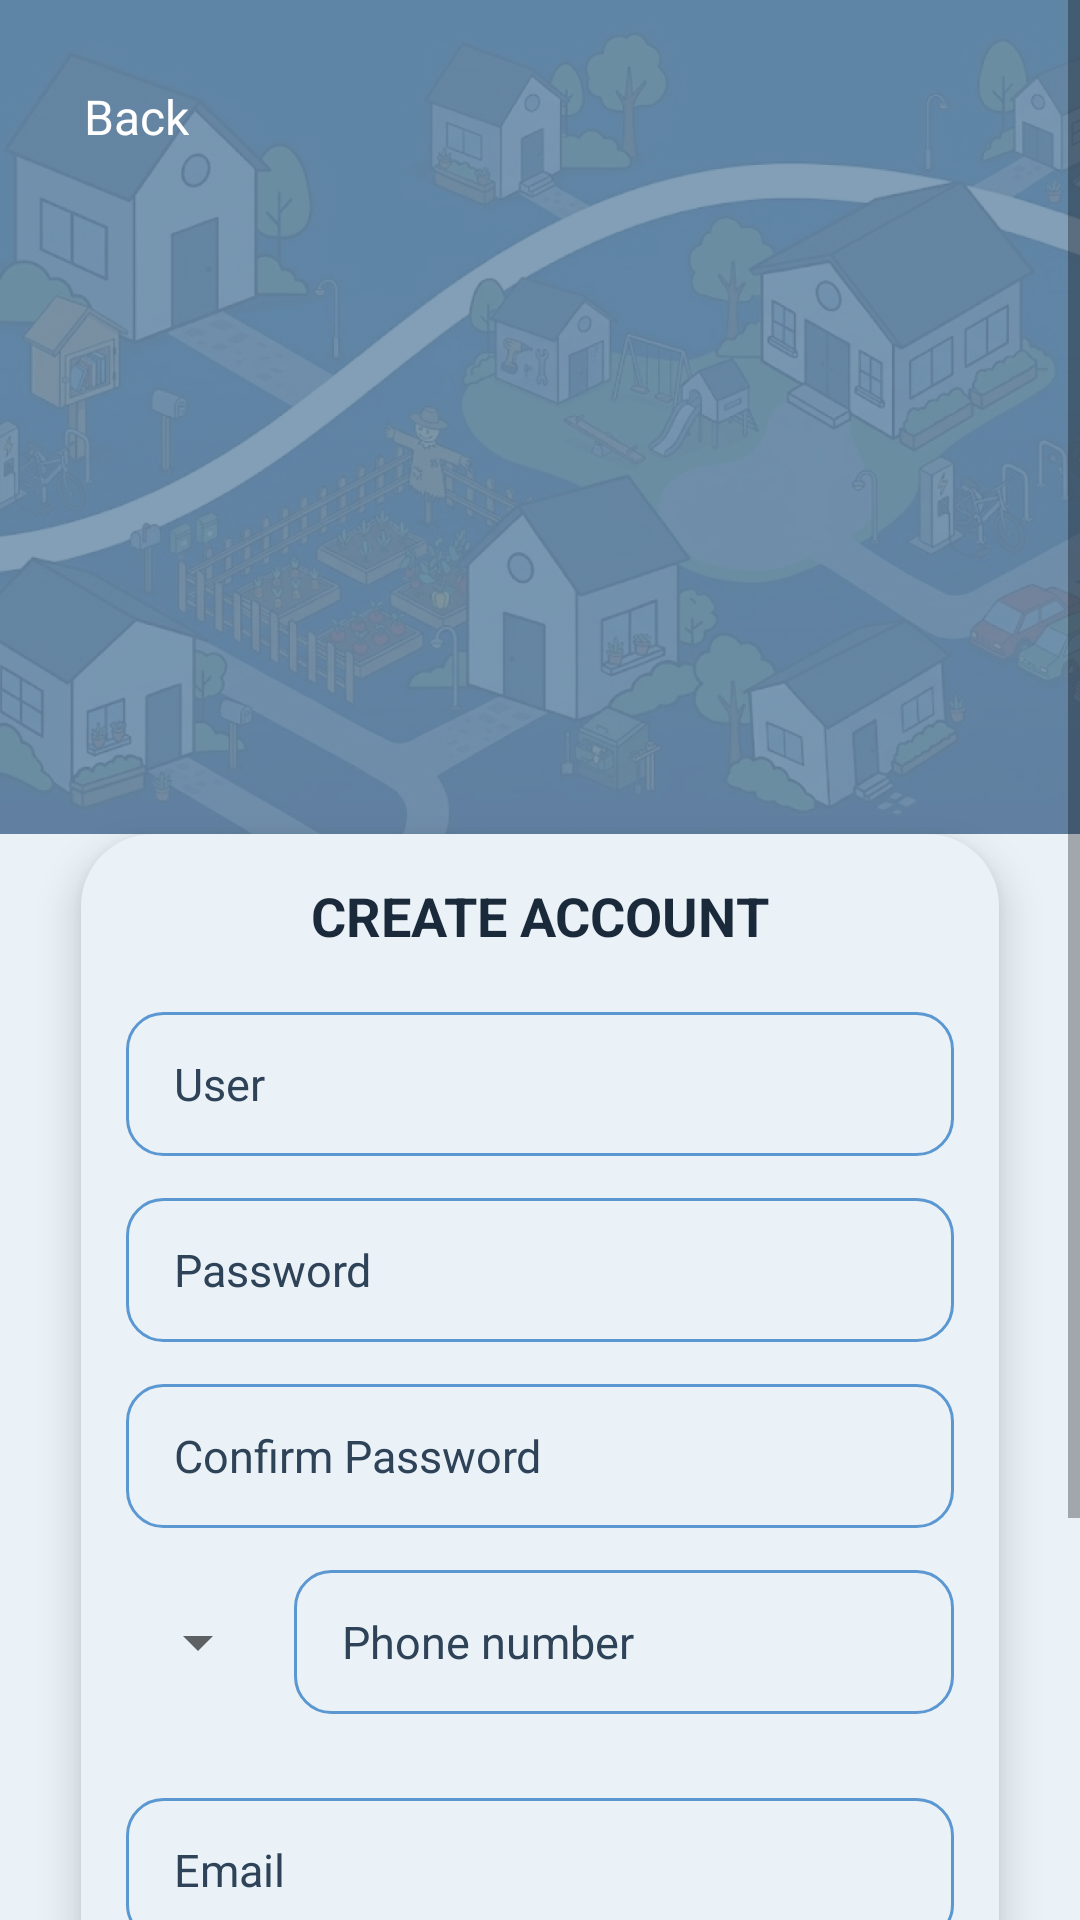

Here is an Android app screen rendered from its layout file. Give the layout XML and the strings, colors and styles it references.
<!-- AndroidManifest.xml: application theme Theme.YipShare -->
<!-- res/layout/activity_registrocuenta2.xml -->
<?xml version="1.0" encoding="utf-8"?>
<ScrollView
    xmlns:android="http://schemas.android.com/apk/res/android"
    xmlns:app="http://schemas.android.com/apk/res-auto"
    android:layout_width="match_parent"
    android:layout_height="match_parent"
    android:fillViewport="true">

    <androidx.constraintlayout.widget.ConstraintLayout
        android:id="@+id/main"
        android:layout_width="match_parent"
        android:layout_height="wrap_content"
        android:background="@color/fondo_pantalla">

        <ImageView
            android:id="@+id/image_background"
            android:layout_width="0dp"
            android:layout_height="0dp"
            android:scaleType="centerCrop"
            android:src="@drawable/img"
            android:contentDescription="@null"
            app:layout_constraintTop_toTopOf="parent"
            app:layout_constraintStart_toStartOf="parent"
            app:layout_constraintEnd_toEndOf="parent"
            app:layout_constraintBottom_toTopOf="@id/guideline_card_top" />

        <View
            android:layout_width="0dp"
            android:layout_height="0dp"
            android:background="@color/overlay_imagen"
            app:layout_constraintTop_toTopOf="@id/image_background"
            app:layout_constraintStart_toStartOf="@id/image_background"
            app:layout_constraintEnd_toEndOf="@id/image_background"
            app:layout_constraintBottom_toBottomOf="@id/image_background" />

        <TextView
            android:id="@+id/btn_regresar_registro2"
            android:layout_width="wrap_content"
            android:layout_height="wrap_content"
            android:text="@string/btnRegresar"
            android:textColor="@color/texto_sobre_imagen"
            android:textSize="16sp"
            android:layout_margin="16dp"
            android:layout_marginStart="16dp"
            android:layout_marginTop="16dp"
            android:drawableStart="@drawable/ic_arrow_back"
            android:drawablePadding="8dp"
            android:drawableTint="@color/texto_sobre_imagen"
            android:gravity="center_vertical"
            android:padding="12dp"
            android:clickable="true"
            android:focusable="true"
            android:background="?attr/selectableItemBackgroundBorderless"
            app:layout_constraintTop_toTopOf="parent"
            app:layout_constraintStart_toStartOf="parent" />

        <ImageView
            android:id="@+id/logo_icon"
            android:layout_width="180dp"
            android:layout_height="180dp"
            android:src="@drawable/logo_yipshare"
            android:contentDescription="@null"
            android:layout_marginTop="60dp"
            app:layout_constraintTop_toTopOf="@id/image_background"
            app:layout_constraintStart_toStartOf="parent"
            app:layout_constraintEnd_toEndOf="parent" />

        <androidx.constraintlayout.widget.Guideline
            android:id="@+id/guideline_card_top"
            android:layout_width="wrap_content"
            android:layout_height="wrap_content"
            android:orientation="horizontal"
            app:layout_constraintGuide_begin="278dp" />

        <LinearLayout
            android:id="@+id/card_login"
            android:layout_width="0dp"
            android:layout_height="wrap_content"
            android:orientation="vertical"
            android:background="@drawable/bg_card_white"
            android:elevation="8dp"
            android:padding="15dp"
            android:layout_marginBottom="20dp"
            app:layout_constraintTop_toTopOf="@id/guideline_card_top"
            app:layout_constraintStart_toStartOf="parent"
            app:layout_constraintEnd_toEndOf="parent"
            app:layout_constraintBottom_toBottomOf="parent"
            app:layout_constraintWidth_percent="0.85">

            <TextView
                style="@style/TextTitle"
                android:layout_width="wrap_content"
                android:layout_height="wrap_content"
                android:layout_gravity="center_horizontal"
                android:text="@string/registro_titulo"
                android:layout_marginBottom="20dp" />

            <TextView
                android:id="@+id/tv_error"
                style="@style/TextError"
                android:layout_width="wrap_content"
                android:layout_height="wrap_content"
                android:layout_gravity="center_horizontal"
                android:text="@string/tv_error"
                android:visibility="gone" />

            <EditText
                android:id="@+id/usuario_IS"
                style="@style/InputBrand"
                android:autofillHints="username"
                android:hint="@string/usuario_actualizar_perfil"
                android:inputType="textNoSuggestions"
                android:minHeight="48dp"
                android:layout_marginBottom="14dp" />

            <FrameLayout
                android:layout_width="match_parent"
                android:layout_height="wrap_content"
                android:layout_marginBottom="14dp">

                <EditText
                    android:id="@+id/contrasenia"
                    style="@style/InputBrand"
                    android:autofillHints="password"
                    android:hint="@string/contrasena_actualizar_perfil"
                    android:inputType="textPassword"
                    android:minHeight="48dp"
                    android:paddingEnd="48dp" />

                <ImageView
                    android:id="@+id/btn_toggle_password"
                    android:layout_width="48dp"
                    android:layout_height="48dp"
                    android:layout_gravity="end|center_vertical"
                    android:padding="12dp"
                    android:background="?attr/selectableItemBackgroundBorderless"
                    android:clickable="true"
                    android:focusable="true"
                    android:src="@drawable/ic_visibility"
                    android:contentDescription="@string/mostrar_contrasena"
                    app:tint="@color/texto_secundario" />
            </FrameLayout>

            <FrameLayout
                android:id="@+id/fl_contrasenia_confirmacion"
                android:layout_width="match_parent"
                android:layout_height="wrap_content"
                android:layout_marginBottom="14dp">

                <EditText
                    android:id="@+id/contrasenia_confirmacion2"
                    style="@style/InputBrand"
                    android:autofillHints="password"
                    android:hint="@string/confirmar_contrasena"
                    android:inputType="textPassword"
                    android:minHeight="48dp"
                    android:paddingEnd="48dp" />

                <ImageView
                    android:id="@+id/btn_toggle_password_confirmation"
                    android:layout_width="48dp"
                    android:layout_height="48dp"
                    android:layout_gravity="end|center_vertical"
                    android:padding="12dp"
                    android:background="?attr/selectableItemBackgroundBorderless"
                    android:clickable="true"
                    android:focusable="true"
                    android:src="@drawable/ic_visibility"
                    android:contentDescription="@string/mostrar_contrasena"
                    app:tint="@color/texto_secundario" />
            </FrameLayout>

            <LinearLayout
                android:id="@+id/telefono_frame"
                android:layout_width="match_parent"
                android:layout_height="wrap_content"
                android:layout_marginBottom="14dp"
                android:gravity="center_vertical"
                android:orientation="horizontal">

                <Spinner
                    android:id="@+id/spinner_codigo_pais"
                    android:layout_width="wrap_content"
                    android:layout_height="wrap_content"
                    android:layout_marginEnd="8dp"
                    android:contentDescription="@string/codigo_pais"
                    android:minHeight="48dp" />

                <EditText
                    android:id="@+id/telefono_frame2"
                    style="@style/InputBrand"
                    android:layout_width="0dp"
                    android:layout_weight="1"
                    android:autofillHints="phoneNational"
                    android:hint="@string/telefono_hint"
                    android:inputType="phone"
                    android:minHeight="48dp" />
            </LinearLayout>

            <EditText
                android:id="@+id/et_correo"
                style="@style/InputBrand"
                android:autofillHints="emailAddress"
                android:hint="@string/correo_hint"
                android:inputType="textEmailAddress"
                android:minHeight="48dp"
                android:layout_marginTop="14dp" />

            <ProgressBar
                android:id="@+id/pbSubida"
                style="?android:attr/progressBarStyleHorizontal"
                android:layout_width="match_parent"
                android:layout_height="wrap_content"
                android:layout_marginTop="1dp"
                android:visibility="invisible" />

            <Button
                android:id="@+id/btn_siguiente"
                style="@style/ButtonPrimary"
                android:text="@string/btn_crear_cuenta"
                android:minHeight="48dp"
                android:layout_marginBottom="10dp" />

            <LinearLayout
                android:layout_width="wrap_content"
                android:layout_height="wrap_content"
                android:layout_gravity="center_horizontal"
                android:gravity="center_vertical"
                android:orientation="horizontal">

                <TextView
                    style="@style/TextBody"
                    android:layout_width="wrap_content"
                    android:layout_height="wrap_content"
                    android:text="@string/ya_tienes_cuenta" />

                <TextView
                    android:id="@+id/btn_regresar_main"
                    style="@style/TextLink"
                    android:clickable="true"
                    android:layout_width="wrap_content"
                    android:layout_height="wrap_content"
                    android:focusable="true"
                    android:minWidth="48dp"
                    android:minHeight="48dp"
                    android:gravity="center_vertical"
                    android:text="@string/link_inicia_sesion" />

            </LinearLayout>

        </LinearLayout>

    </androidx.constraintlayout.widget.ConstraintLayout>

</ScrollView>
<!-- resources referenced by this layout -->
<resources>
  <color name="fondo_pantalla">#EAF2F8</color>
  <color name="overlay_imagen">#80194B76</color>
  <color name="texto_secundario">#2E4258</color>
  <color name="texto_sobre_imagen">#FFFFFF</color>
  <!-- drawable bg_card_white (drawable) -->
  <?xml version="1.0" encoding="utf-8"?>
  <shape xmlns:android="http://schemas.android.com/apk/res/android"
      android:shape="rectangle">
      <solid android:color="@color/color_tarjeta" />
      <corners android:radius="24dp" />
  </shape>
  <string name="btnRegresar">Regresar</string>
  <string name="btn_crear_cuenta">Create Account</string>
  <string name="codigo_pais">Country code</string>
  <string name="confirmar_contrasena">Confirm Password</string>
  <string name="contrasena_actualizar_perfil">Contraseña</string>
  <string name="correo_hint">Email</string>
  <string name="link_inicia_sesion">Log in</string>
  <string name="mostrar_contrasena">Show password</string>
  <string name="registro_titulo">CREATE ACCOUNT</string>
  <string name="telefono_hint">Phone number</string>
  <string name="tv_error">Login error</string>
  <string name="usuario_actualizar_perfil">Usuario</string>
  <string name="ya_tienes_cuenta">Already have an account?\u0020</string>
  <style name="ButtonPrimary">
          <item name="android:layout_width">match_parent</item>
          <item name="android:layout_height">52dp</item>
          <item name="android:background">@drawable/bg_button_primary</item>
          <item name="android:textColor">#FFFFFF</item>
          <item name="android:textSize">16sp</item>
          <item name="android:textAllCaps">false</item>
      </style>
  <style name="InputBrand">
          <item name="android:layout_width">match_parent</item>
          <item name="android:layout_height">wrap_content</item>
          <item name="android:background">@drawable/bg_input</item>
          <item name="android:textColor">@color/texto_primario</item>
          <item name="android:textColorHint">@color/texto_hint</item>
          <item name="android:textSize">15sp</item>
      </style>
  <style name="TextBody">
          <item name="android:textColor">@color/texto_secundario</item>
          <item name="android:textSize">14sp</item>
      </style>
  <style name="TextError">
          <item name="android:textColor">@color/texto_error</item>
          <item name="android:textSize">13sp</item>
          <item name="android:layout_marginBottom">10dp</item>
      </style>
  <style name="TextLink">
          <item name="android:textColor">@color/azul_yipshare</item>
          <item name="android:textSize">14sp</item>
          <item name="android:textStyle">bold</item>
          <item name="android:clickable">true</item>
          <item name="android:focusable">true</item>
      </style>
  <style name="TextTitle">
          <item name="android:textColor">@color/azul_yipshare</item>
          <item name="android:textSize">18sp</item>
          <item name="android:textStyle">bold</item>
      </style>
  <style name="Theme.YipShare" parent="Theme.AppCompat.DayNight.NoActionBar">
          <item name="android:windowBackground">@color/fondo_pantalla</item>
      </style>
  <color name="color_tarjeta">#EAF2F8</color>
  <!-- drawable bg_button_primary (drawable) -->
  <?xml version="1.0" encoding="utf-8"?>
  <shape xmlns:android="http://schemas.android.com/apk/res/android"
      android:shape="rectangle">
      <solid android:color="@color/azul_yipshare" />
      <corners android:radius="12dp" />
  </shape>
  <color name="texto_primario">#0D1622</color>
  <color name="texto_hint">#2E4258</color>
  <color name="texto_error">#B3261E</color>
  <color name="azul_yipshare">#1B2A3B</color>
  <color name="input_fondo">#EAF2F8</color>
  <color name="input_stroke">#5B97D1</color>
</resources>
